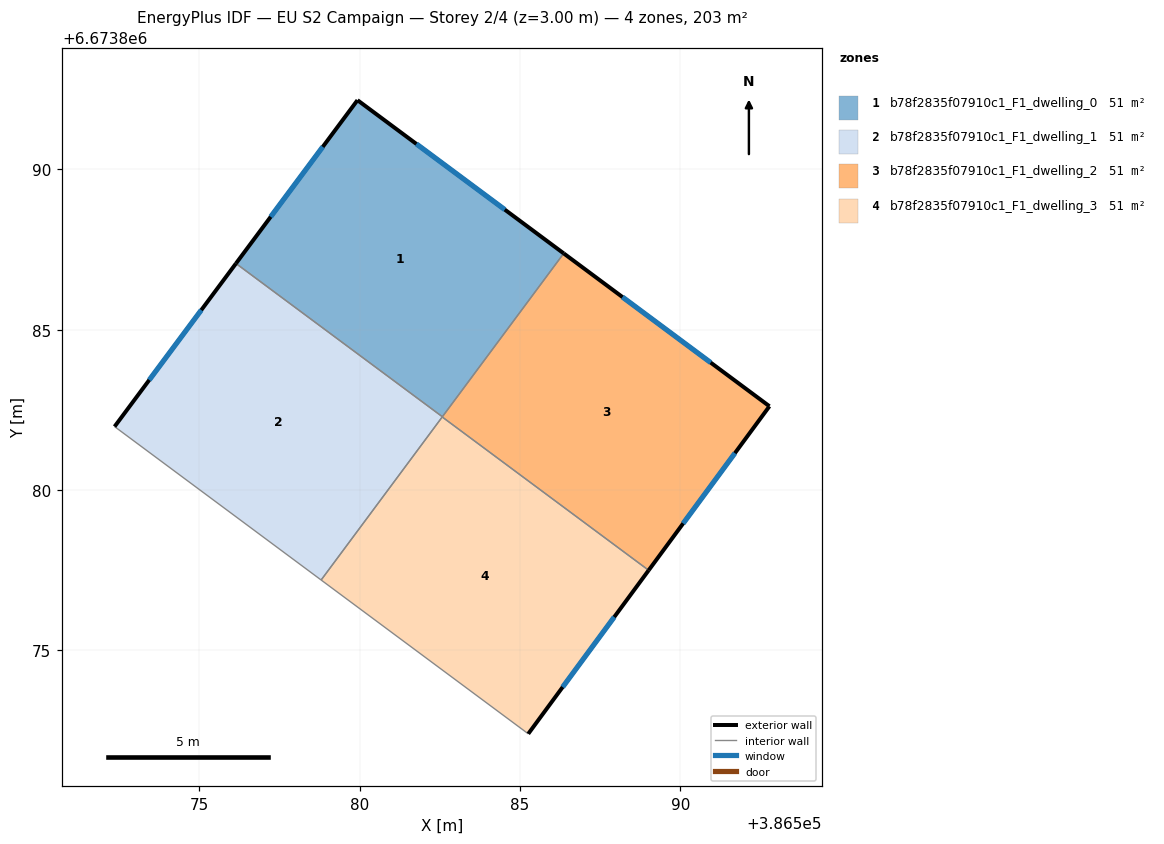
=== STOREY PLAN SPEC (per zone: floor XY polygon, exterior-wall plan segments, windows/doors) ===
zone 1: b78f2835f07910c1_F1_dwelling_0  (50.8 m²)
  floor: (386586.36, 6673887.38) (386582.58, 6673882.29) (386576.14, 6673887.06) (386579.93, 6673892.15)
  exterior wall: (386579.93, 6673892.15) – (386576.14, 6673887.06)  [6.3 m]
    window: (386578.85, 6673890.70) – (386577.23, 6673888.52)  [3.5 m²]
  exterior wall: (386586.36, 6673887.38) – (386579.93, 6673892.15)  [8.0 m]
    window: (386584.52, 6673888.74) – (386581.77, 6673890.79)  [4.4 m²]
  interior walls: 2
zone 2: b78f2835f07910c1_F1_dwelling_1  (50.8 m²)
  floor: (386582.58, 6673882.29) (386578.80, 6673877.20) (386572.36, 6673881.98) (386576.14, 6673887.06)
  exterior wall: (386576.14, 6673887.06) – (386572.36, 6673881.98)  [6.3 m]
    window: (386575.06, 6673885.61) – (386573.44, 6673883.43)  [3.5 m²]
  interior walls: 3
zone 3: b78f2835f07910c1_F1_dwelling_2  (50.8 m²)
  floor: (386592.77, 6673882.61) (386589.01, 6673877.50) (386582.57, 6673882.28) (386586.36, 6673887.38)
  exterior wall: (386592.77, 6673882.61) – (386586.36, 6673887.38)  [8.0 m]
    window: (386590.94, 6673883.97) – (386588.19, 6673886.02)  [4.4 m²]
  exterior wall: (386589.01, 6673877.50) – (386592.77, 6673882.61)  [6.3 m]
    window: (386590.08, 6673878.96) – (386591.70, 6673881.15)  [3.5 m²]
  interior walls: 2
zone 4: b78f2835f07910c1_F1_dwelling_3  (50.8 m²)
  floor: (386589.01, 6673877.50) (386585.25, 6673872.40) (386578.80, 6673877.20) (386582.57, 6673882.28)
  exterior wall: (386585.26, 6673872.40) – (386589.01, 6673877.50)  [6.3 m]
    window: (386586.33, 6673873.86) – (386587.94, 6673876.04)  [3.5 m²]
  interior walls: 3

=== DERIVED (storey summary) ===
Building: EU S2 Campaign
Storey: 2 of 4  (floor level z = 3.00 m)
Storey gross floor area: 203.3 m²
Zones on this storey: 4
  - b78f2835f07910c1_F1_dwelling_0: floor 50.8 m²; exterior wall 14.4 m (43.1 m²); 2 window(s) 7.9 m²; WWR 18.4%
  - b78f2835f07910c1_F1_dwelling_1: floor 50.8 m²; exterior wall 6.3 m (19.0 m²); 1 window(s) 3.5 m²; WWR 18.4%
  - b78f2835f07910c1_F1_dwelling_2: floor 50.8 m²; exterior wall 14.3 m (43.0 m²); 2 window(s) 7.9 m²; WWR 18.4%
  - b78f2835f07910c1_F1_dwelling_3: floor 50.8 m²; exterior wall 6.3 m (19.0 m²); 1 window(s) 3.5 m²; WWR 18.4%
Zone adjacency (shared interzone walls):
  - b78f2835f07910c1_F1_dwelling_0 ↔ b78f2835f07910c1_F1_dwelling_1
  - b78f2835f07910c1_F1_dwelling_0 ↔ b78f2835f07910c1_F1_dwelling_2
  - b78f2835f07910c1_F1_dwelling_1 ↔ b78f2835f07910c1_F1_dwelling_3
  - b78f2835f07910c1_F1_dwelling_2 ↔ b78f2835f07910c1_F1_dwelling_3